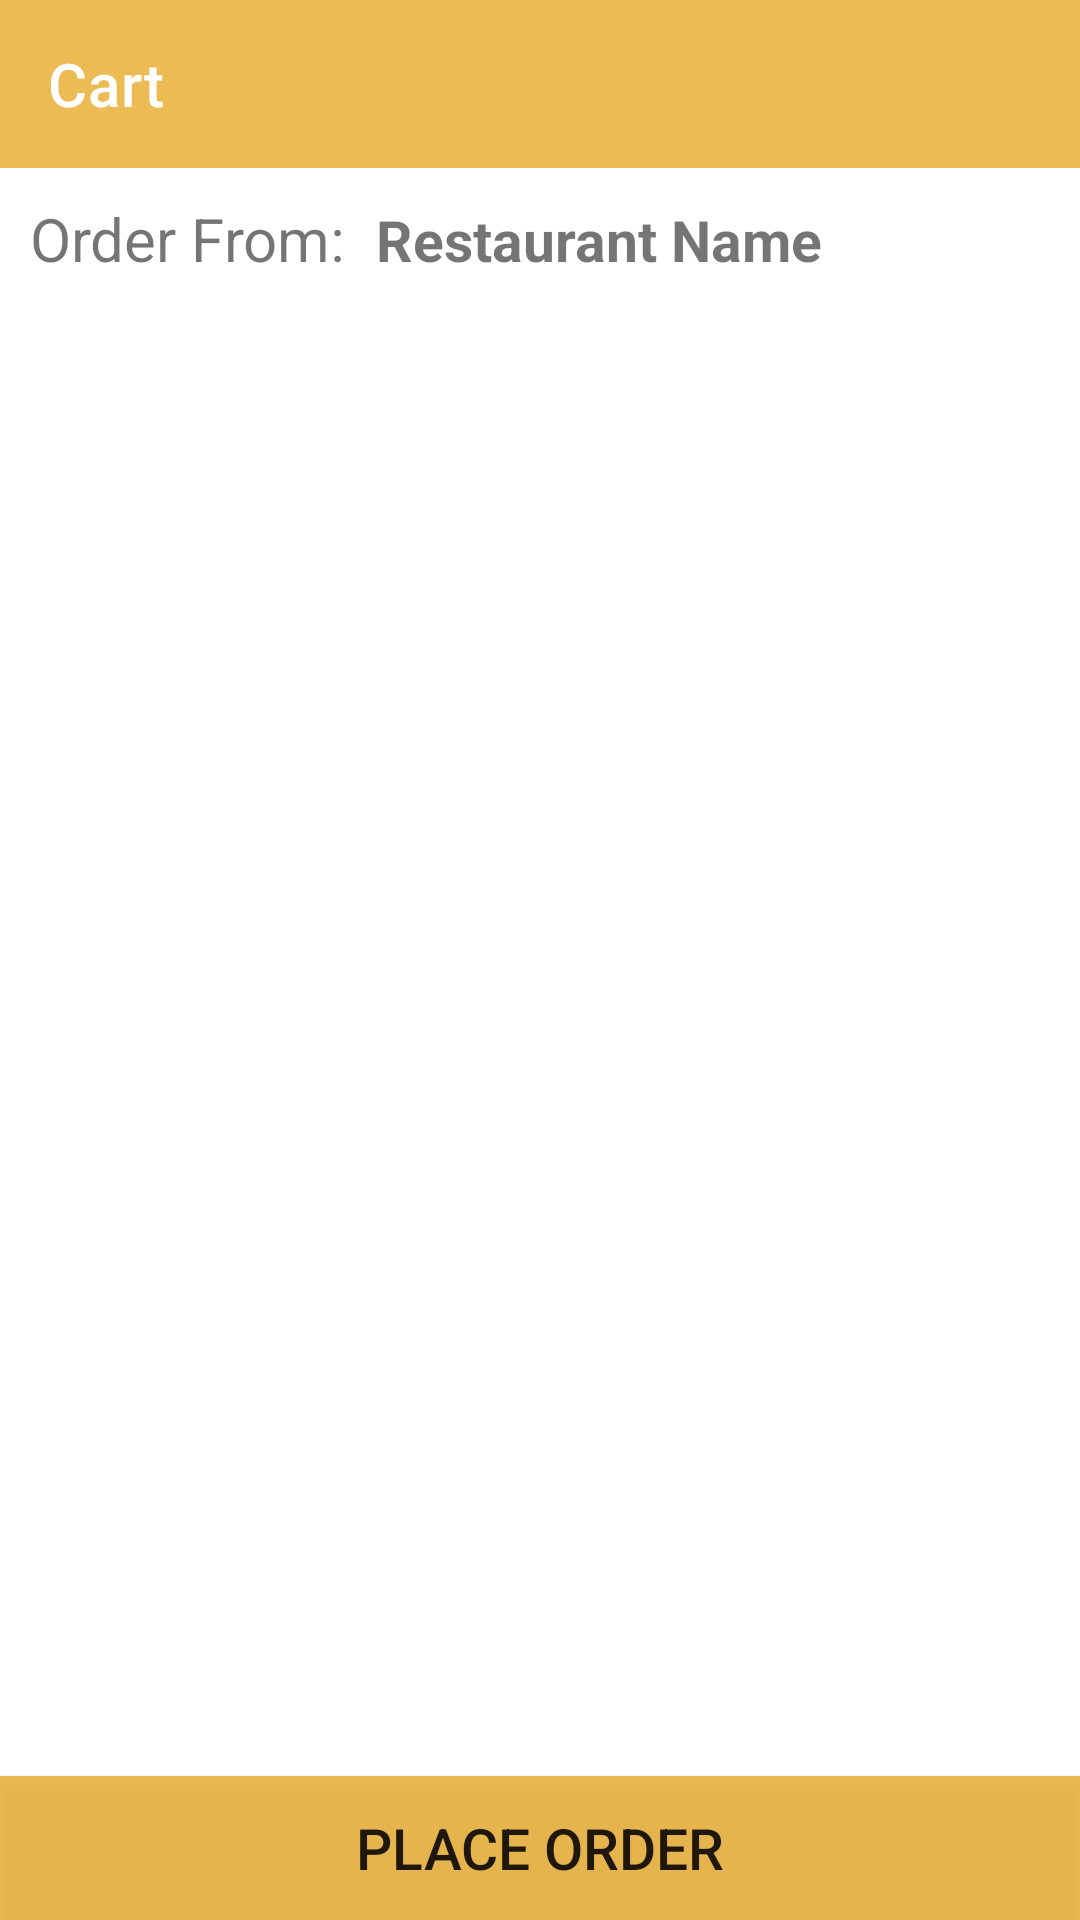

Write the Android layout XML for this screen, with the resource values it uses.
<!-- AndroidManifest.xml: application theme Theme.Hungreed -->
<!-- res/layout/activity_cart.xml -->
<?xml version="1.0" encoding="utf-8"?>
<RelativeLayout xmlns:android="http://schemas.android.com/apk/res/android"
    xmlns:tools="http://schemas.android.com/tools"
    android:layout_width="match_parent"
    android:layout_height="match_parent"
    xmlns:app="http://schemas.android.com/apk/res-auto"
    tools:context=".activity.Cart">

    <com.google.android.material.appbar.AppBarLayout
        android:layout_width="match_parent"
        android:id="@+id/appbar"
        android:layout_height="wrap_content">
        <androidx.appcompat.widget.Toolbar
            android:layout_width="match_parent"
            android:layout_height="wrap_content"
            android:minHeight="?attr/actionBarSize"
            app:title="Cart"
            app:titleTextColor="@color/white"/>
    </com.google.android.material.appbar.AppBarLayout>
    <LinearLayout
        android:layout_width="wrap_content"
        android:layout_height="wrap_content"
        android:padding="10dp"
        android:id="@+id/order_from"
        android:orientation="horizontal"
        android:layout_below="@+id/appbar">
        <TextView
            android:layout_width="wrap_content"
            android:layout_height="wrap_content"
            android:text="Order From:  "
            android:textSize="20sp"/>
        <TextView
            android:layout_width="wrap_content"
            android:layout_height="wrap_content"
            android:text="Restaurant Name"
            android:textSize="19sp"
            android:id="@+id/order_from_name"
            android:textStyle="bold"/>
    </LinearLayout>
    <androidx.recyclerview.widget.RecyclerView
        android:layout_width="match_parent"
        android:layout_height="match_parent"
        android:id="@+id/recycler_cart"
        android:layout_above="@+id/place_order_btn"
        android:layout_below="@+id/order_from"/>
    <Button
        android:layout_width="match_parent"
        android:layout_height="wrap_content"
        android:text="Place Order"
        android:textSize="19sp"
        android:paddingVertical="10dp"
        android:background="@color/splash_back"
        android:layout_alignParentBottom="true"
        android:id="@+id/place_order_btn"/>

</RelativeLayout>
<!-- resources referenced by this layout -->
<resources>
  <color name="splash_back">#D8EAAF34</color>
  <color name="white">#FFFFFFFF</color>
  <style name="Theme.Hungreed" parent="Theme.MaterialComponents.DayNight.NoActionBar">
          
          <item name="colorPrimary">@color/purple_500</item>
          <item name="colorPrimaryVariant">@color/purple_700</item>
          <item name="colorOnPrimary">@color/white</item>
          
          <item name="colorSecondary">@color/teal_200</item>
          <item name="colorSecondaryVariant">@color/teal_700</item>
          <item name="colorOnSecondary">@color/black</item>
          
          <item name="android:statusBarColor" tools:targetApi="l">?attr/colorPrimaryVariant</item>
          
      </style>
  <color name="purple_500">#D8EAAF34</color>
  <color name="purple_700">#835903</color>
  <color name="teal_200">#FF03DAC5</color>
  <color name="teal_700">#FF018786</color>
  <color name="black">#FF000000</color>
</resources>
